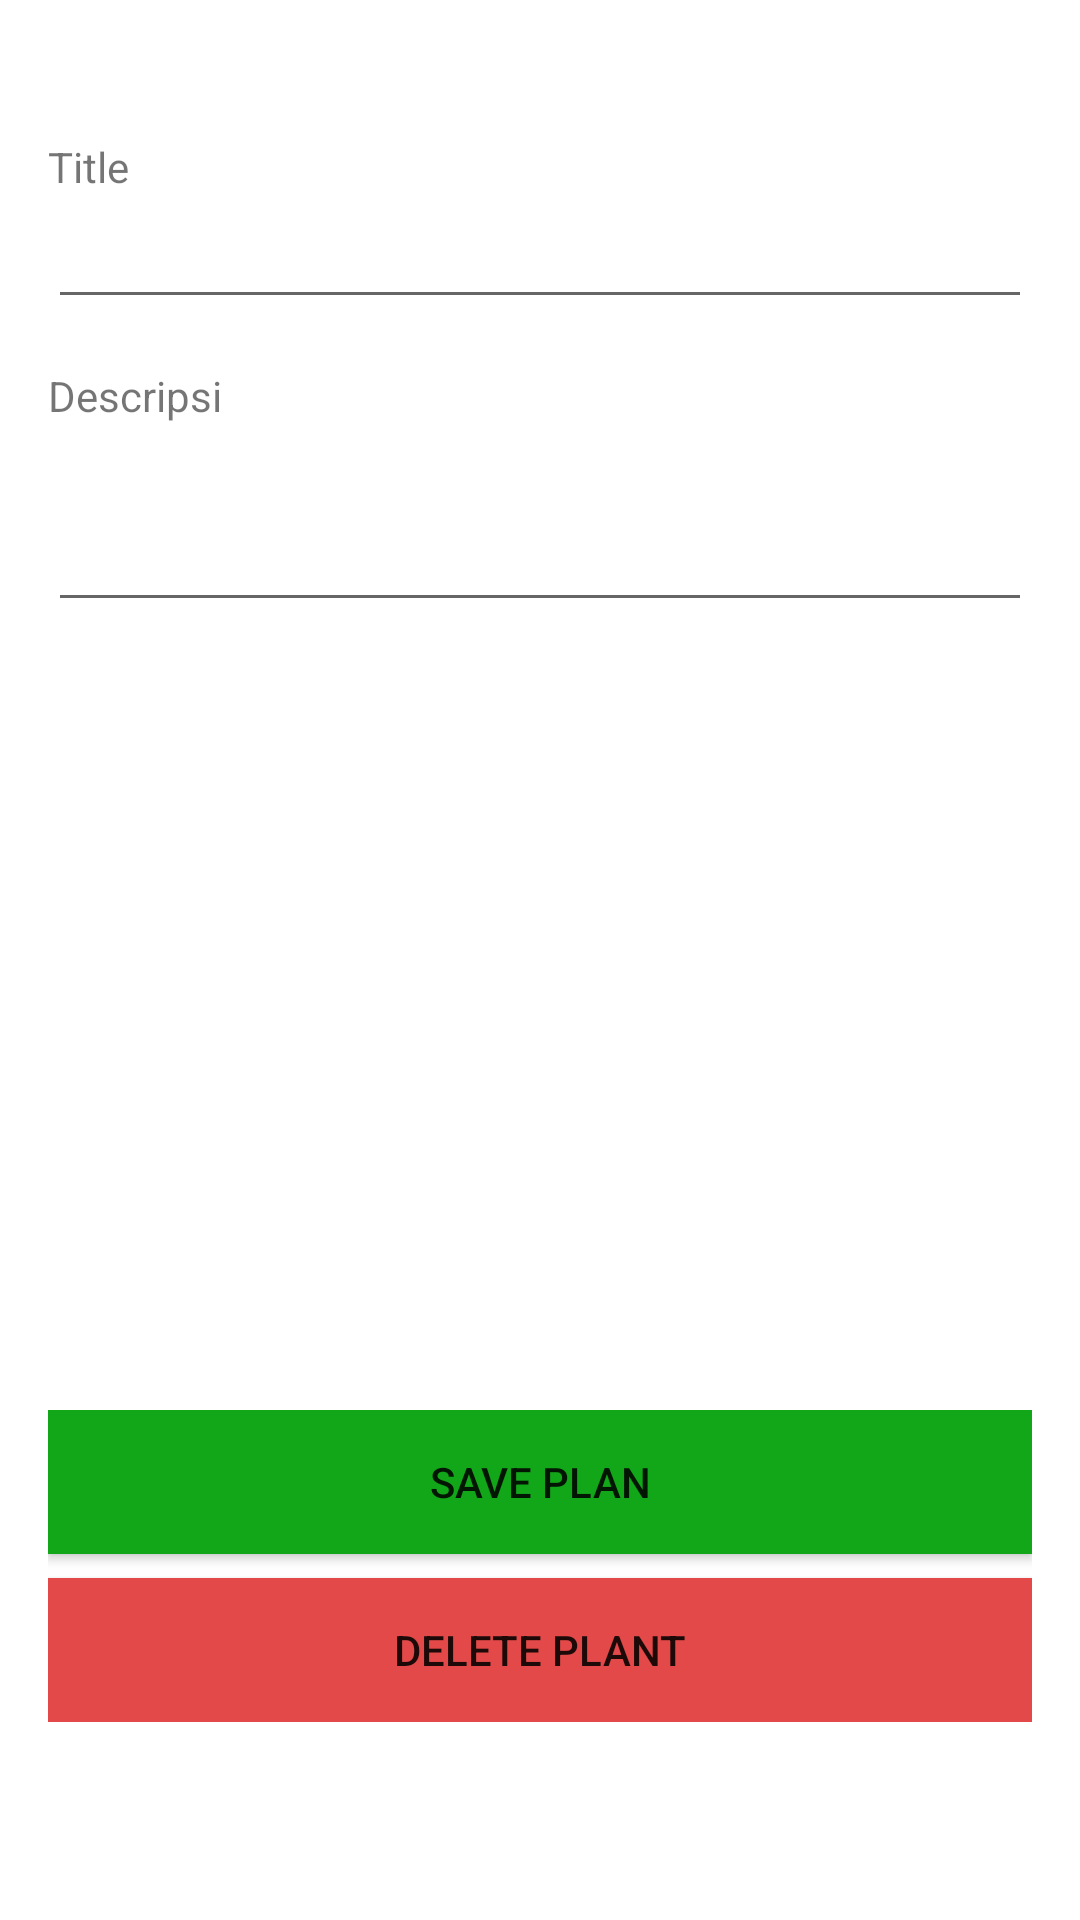

Produce the Android XML layout that renders to this screen, including the resource entries it uses.
<!-- AndroidManifest.xml: application theme Theme.AppsPlan -->
<!-- res/layout/activity_detail_.xml -->
<?xml version="1.0" encoding="utf-8"?>
<RelativeLayout xmlns:android="http://schemas.android.com/apk/res/android"
    xmlns:app="http://schemas.android.com/apk/res-auto"
    xmlns:tools="http://schemas.android.com/tools"
    android:layout_width="match_parent"
    android:layout_height="match_parent"
    android:padding="16dp"
    tools:context=".Detail_Activity">

    <TextView
        android:layout_marginTop="30dp"
        android:id="@+id/tv_label_title"
        android:layout_width="wrap_content"
        android:layout_height="wrap_content"
        android:text="Title"/>

    <EditText
        android:id="@+id/et_title"
        android:layout_width="match_parent"
        android:layout_below="@id/tv_label_title"
        android:layout_height="wrap_content"/>
    <TextView
        android:layout_marginTop="16dp"
        android:id="@+id/tv_label_desc"
        android:layout_width="wrap_content"
        android:layout_height="wrap_content"
        android:layout_below="@id/et_title"
        android:text="Descripsi"/>

    <EditText
        android:id="@+id/et_desc"
        android:layout_width="match_parent"
        android:layout_height="wrap_content"
        android:layout_below="@id/tv_label_title"
        android:layout_marginTop="101dp" />

    <LinearLayout
        android:paddingTop="16dp"
        android:paddingBottom="50dp"
        android:layout_alignParentBottom="true"
        android:layout_width="match_parent"
        android:layout_height="wrap_content"
        android:orientation="vertical">

        <Button
            android:id="@+id/btn_save"
            android:layout_width="match_parent"
            android:layout_height="wrap_content"
            android:background="#12A718"
            android:text="Save Plan"
            app:backgroundTint="#12A718" />

        <Button
            android:id="@+id/btn_delete"
            android:layout_marginTop="8dp"
            android:layout_width="match_parent"
            android:layout_height="wrap_content"
            android:background="#E34949"
            android:text="Delete Plant"
            app:backgroundTint="#E34949" />




    </LinearLayout>

</RelativeLayout>
<!-- resources referenced by this layout -->
<resources>
  <style name="Theme.AppsPlan" parent="Theme.MaterialComponents.DayNight.NoActionBar">
          
          <item name="colorPrimary">@color/purple_500</item>
          <item name="colorPrimaryVariant">@color/purple_700</item>
          <item name="colorOnPrimary">@color/white</item>
          
          <item name="colorSecondary">@color/teal_200</item>
          <item name="colorSecondaryVariant">@color/teal_700</item>
          <item name="colorOnSecondary">@color/black</item>
          
          <item name="android:statusBarColor" tools:targetApi="l">?attr/colorPrimaryVariant</item>
          
      </style>
  <!-- not gathered from this repository: default colours our renderer supplied (Android Studio template values) -->
  <color name="purple_500">#FF6200EE</color>
  <color name="purple_700">#FF3700B3</color>
  <color name="teal_200">#FF03DAC5</color>
  <color name="teal_700">#FF018786</color>
  <color name="black">#FF000000</color>
  <color name="white">#FFFFFFFF</color>
</resources>
